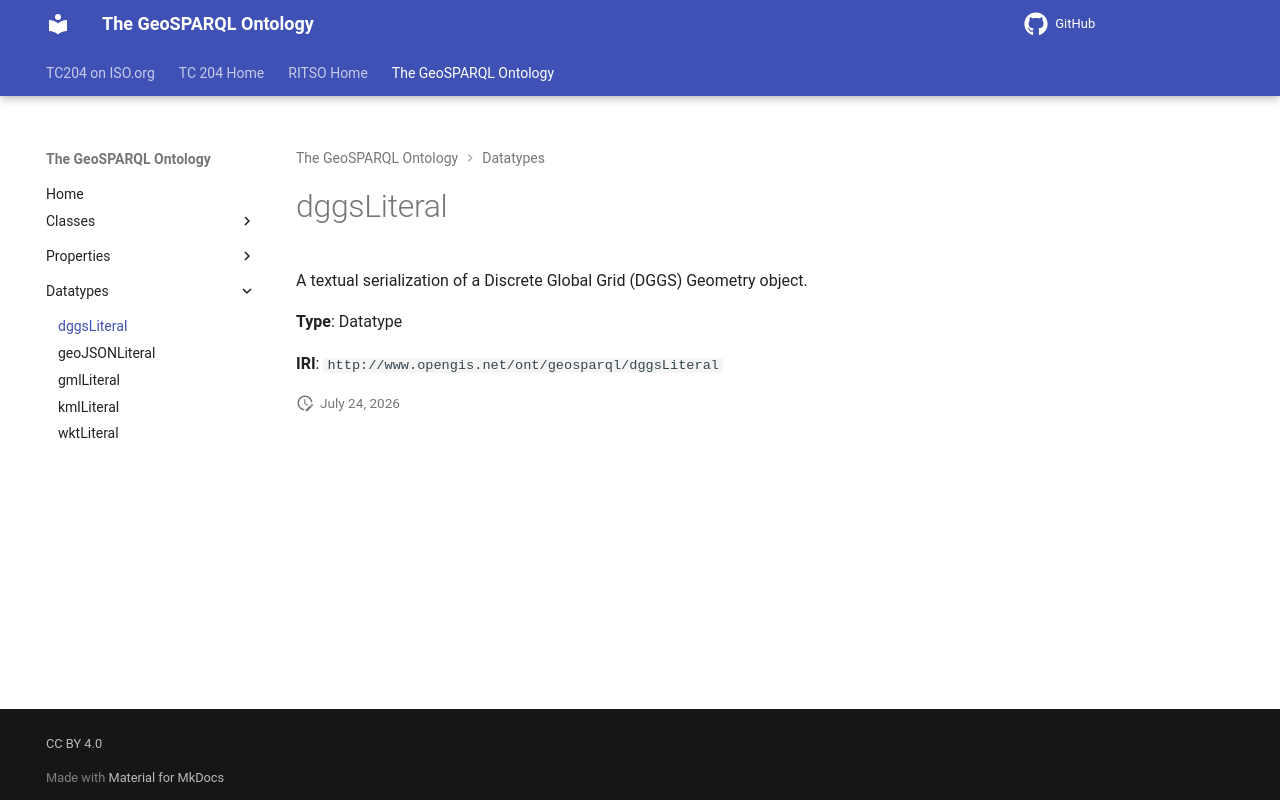

repository: ISO-TC204/ontology-import-geo · page: 2026-07-24_01-59-13/datatypes/dggsLiteral/index.html · generator: mkdocs

# dggsLiteral

A textual serialization of a Discrete Global Grid (DGGS) Geometry object.

**Type**: Datatype

**IRI**: `http://www.opengis.net/ont/geosparql/dggsLiteral`
